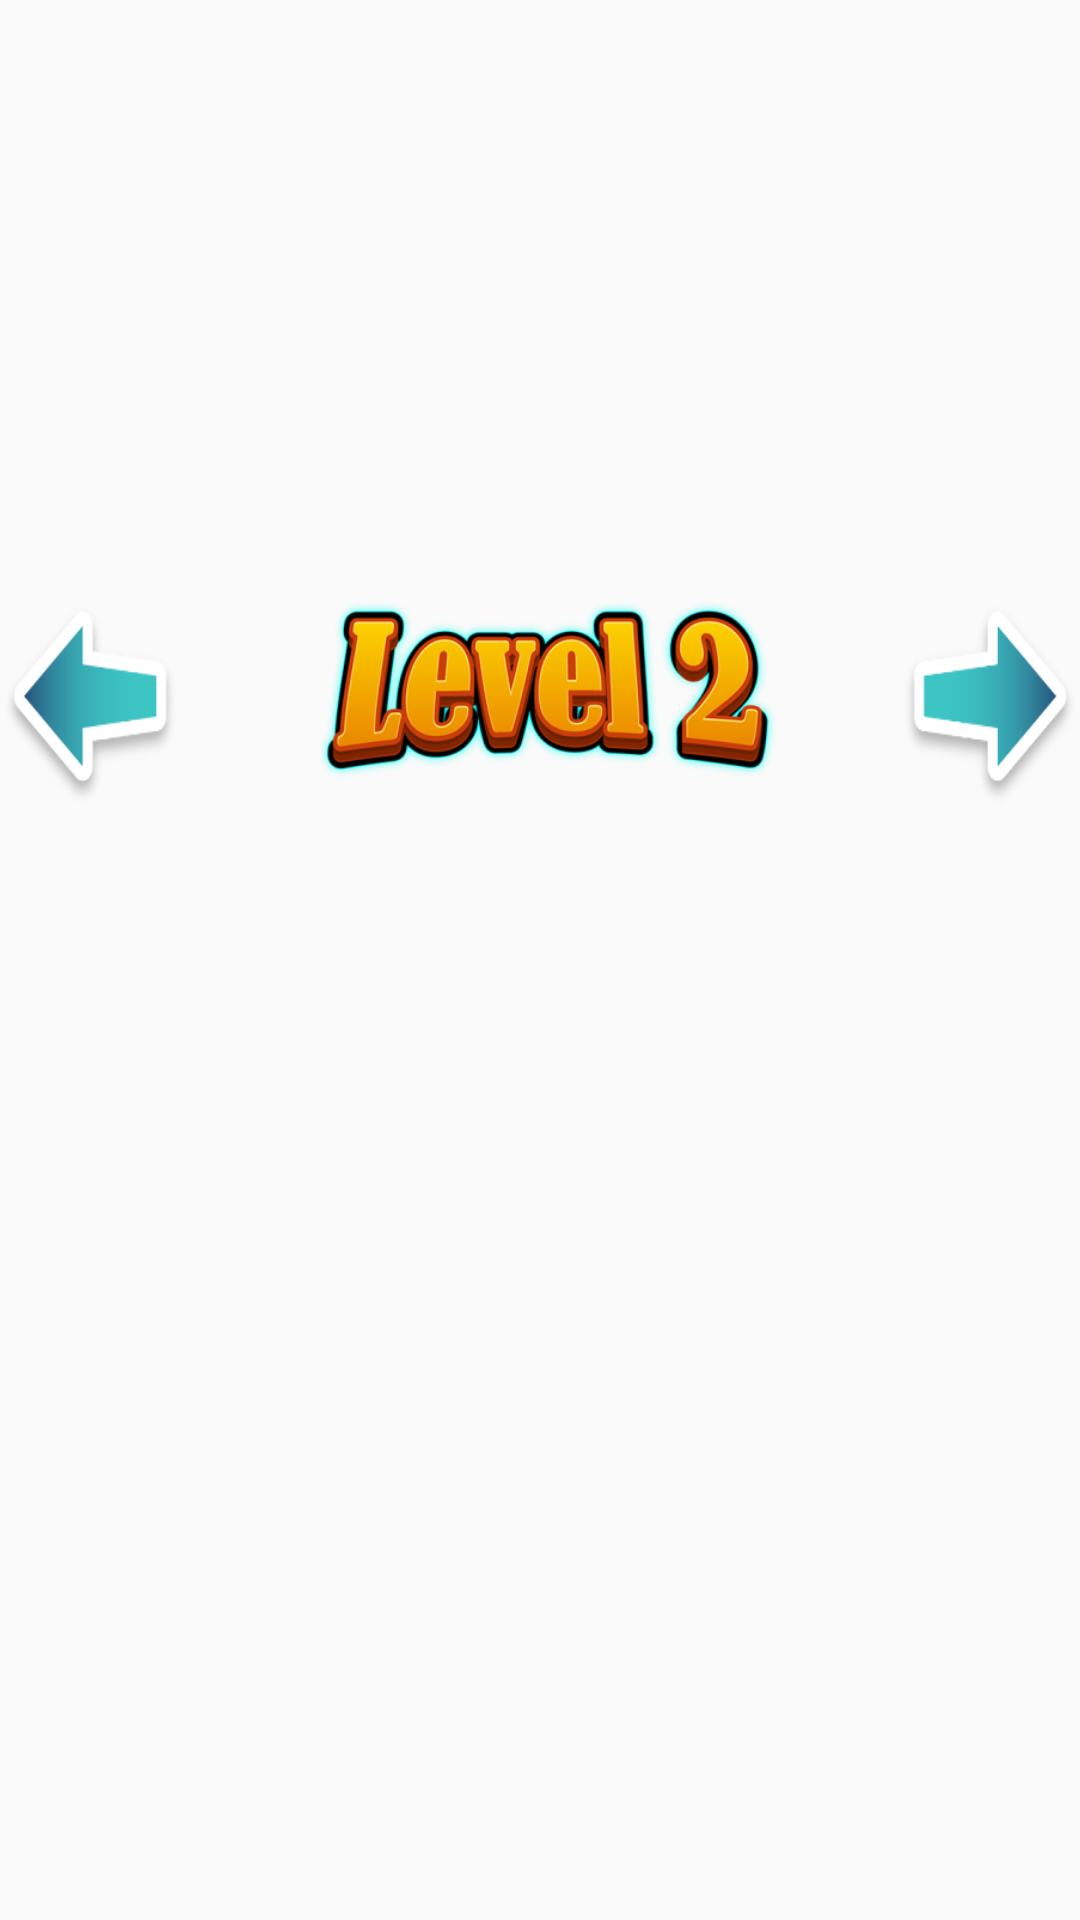

Android layout source for this screen:
<!-- AndroidManifest.xml: application theme AppTheme -->
<!-- res/layout/level2.xml -->
<?xml version="1.0" encoding="utf-8"?>

<RelativeLayout xmlns:android="http://schemas.android.com/apk/res/android"
    android:layout_width="fill_parent"
    android:layout_gravity="bottom"
    android:layout_height="match_parent">

    <TextView
        android:layout_width="70dp"
        android:layout_height="70dp"

        android:layout_marginTop="200dp"
        android:layout_toLeftOf="@+id/ivLevel2"
        android:background="@drawable/arrow_left" />

    <ImageView

        android:id="@+id/ivLevel2"
        android:layout_width="240dp"
        android:layout_height="100dp"
        android:layout_centerHorizontal="true"
        android:layout_marginTop="180dp"
        android:src="@drawable/leveltwo" />

    <TextView
        android:layout_width="70dp"
        android:layout_height="70dp"
        android:layout_marginTop="200dp"
        android:layout_toRightOf="@+id/ivLevel2"
        android:background="@drawable/arrow_right" />

    
        
        
        
        
        
        
        

        
            
            
            

        
            
            
            

        
            
            
            

        
            
            
            
    

</RelativeLayout>
<!-- resources referenced by this layout -->
<resources>
  <!-- drawable arrow_left: png bitmap (drawable, 8587 bytes) -->
  <!-- drawable arrow_right: png bitmap (drawable, 7865 bytes) -->
  <!-- drawable buttonfour: png bitmap (drawable, 19671 bytes) -->
  <!-- drawable buttonone: png bitmap (drawable, 18704 bytes) -->
  <!-- drawable buttonthree: png bitmap (drawable, 21036 bytes) -->
  <!-- drawable buttontwoclick: png bitmap (drawable, 18460 bytes) -->
  <!-- drawable leveltwo: png bitmap (drawable, 77087 bytes) -->
  <style name="AppTheme" parent="android:Theme.Material.Light">
          <item name="android:colorPrimary">@color/primary</item>
          <item name="android:colorPrimaryDark">@color/primaryDark</item>
  
      </style>
  <color name="primary">#fffffea1</color>
  <color name="primaryDark">#ffe6d88c</color>
</resources>
